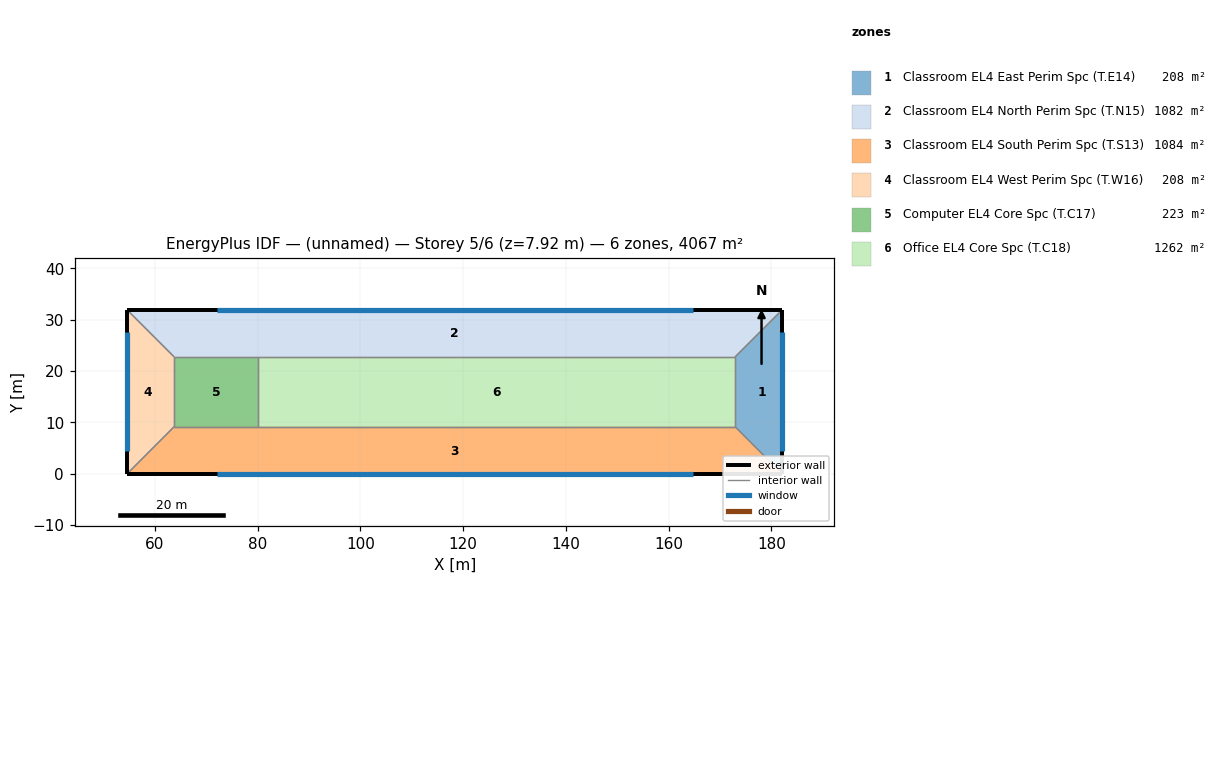
=== STOREY PLAN SPEC (per zone: floor XY polygon, exterior-wall plan segments, windows/doors) ===
zone 1: Classroom EL4 East Perim Spc (T.E14)  (208.0 m²)
  floor: (182.09, 31.90) (182.09, 0.00) (172.94, 9.16) (172.94, 22.75)
  exterior wall: (182.09, 0.00) – (182.09, 31.90)  [31.9 m]
    window: (182.09, 4.36) – (182.09, 27.55)  [36.9 m²]
  interior walls: 3
zone 2: Classroom EL4 North Perim Spc (T.N15)  (1082.5 m²)
  floor: (182.09, 31.90) (172.94, 22.75) (63.72, 22.75) (54.57, 31.90)
  exterior wall: (182.09, 31.90) – (54.57, 31.90)  [127.5 m]
    window: (164.70, 31.90) – (71.97, 31.90)  [147.5 m²]
  interior walls: 4
zone 3: Classroom EL4 South Perim Spc (T.S13)  (1084.3 m²)
  floor: (172.94, 9.16) (182.09, 0.00) (54.57, 0.00) (63.72, 9.16)
  exterior wall: (54.57, 0.00) – (182.09, 0.00)  [127.5 m]
    window: (71.97, 0.00) – (164.69, 0.00)  [147.5 m²]
  interior walls: 4
zone 4: Classroom EL4 West Perim Spc (T.W16)  (208.0 m²)
  floor: (54.57, 31.90) (63.72, 22.75) (63.72, 9.16) (54.57, 0.00)
  exterior wall: (54.57, 31.90) – (54.57, 0.00)  [31.9 m]
    window: (54.57, 27.55) – (54.57, 4.36)  [36.9 m²]
  interior walls: 3
zone 5: Computer EL4 Core Spc (T.C17)  (222.7 m²)
  floor: (80.10, 22.75) (80.10, 9.16) (63.72, 9.16) (63.72, 22.75)
  interior walls: 4
zone 6: Office EL4 Core Spc (T.C18)  (1262.0 m²)
  floor: (172.94, 22.75) (172.94, 9.16) (80.10, 9.16) (80.10, 22.75)
  interior walls: 4

=== DERIVED (storey summary) ===
Building: (unnamed)
Storey: 5 of 6  (floor level z = 7.92 m)
Storey gross floor area: 4067.3 m²
Zones on this storey: 6
  - Classroom EL4 East Perim Spc (T.E14): floor 208.0 m²; exterior wall 31.9 m (87.5 m²); 1 window(s) 36.9 m²; WWR 42.2%
  - Classroom EL4 North Perim Spc (T.N15): floor 1082.5 m²; exterior wall 127.5 m (349.8 m²); 1 window(s) 147.5 m²; WWR 42.2%
  - Classroom EL4 South Perim Spc (T.S13): floor 1084.3 m²; exterior wall 127.5 m (349.8 m²); 1 window(s) 147.5 m²; WWR 42.2%
  - Classroom EL4 West Perim Spc (T.W16): floor 208.0 m²; exterior wall 31.9 m (87.5 m²); 1 window(s) 36.9 m²; WWR 42.2%
  - Computer EL4 Core Spc (T.C17): floor 222.7 m²
  - Office EL4 Core Spc (T.C18): floor 1262.0 m²
Zone adjacency (shared interzone walls):
  - Classroom EL4 East Perim Spc (T.E14) ↔ Classroom EL4 North Perim Spc (T.N15)
  - Classroom EL4 East Perim Spc (T.E14) ↔ Classroom EL4 South Perim Spc (T.S13)
  - Classroom EL4 East Perim Spc (T.E14) ↔ Office EL4 Core Spc (T.C18)
  - Classroom EL4 North Perim Spc (T.N15) ↔ Classroom EL4 West Perim Spc (T.W16)
  - Classroom EL4 North Perim Spc (T.N15) ↔ Computer EL4 Core Spc (T.C17)
  - Classroom EL4 North Perim Spc (T.N15) ↔ Office EL4 Core Spc (T.C18)
  - Classroom EL4 South Perim Spc (T.S13) ↔ Classroom EL4 West Perim Spc (T.W16)
  - Classroom EL4 South Perim Spc (T.S13) ↔ Computer EL4 Core Spc (T.C17)
  - Classroom EL4 South Perim Spc (T.S13) ↔ Office EL4 Core Spc (T.C18)
  - Classroom EL4 West Perim Spc (T.W16) ↔ Computer EL4 Core Spc (T.C17)
  - Computer EL4 Core Spc (T.C17) ↔ Office EL4 Core Spc (T.C18)